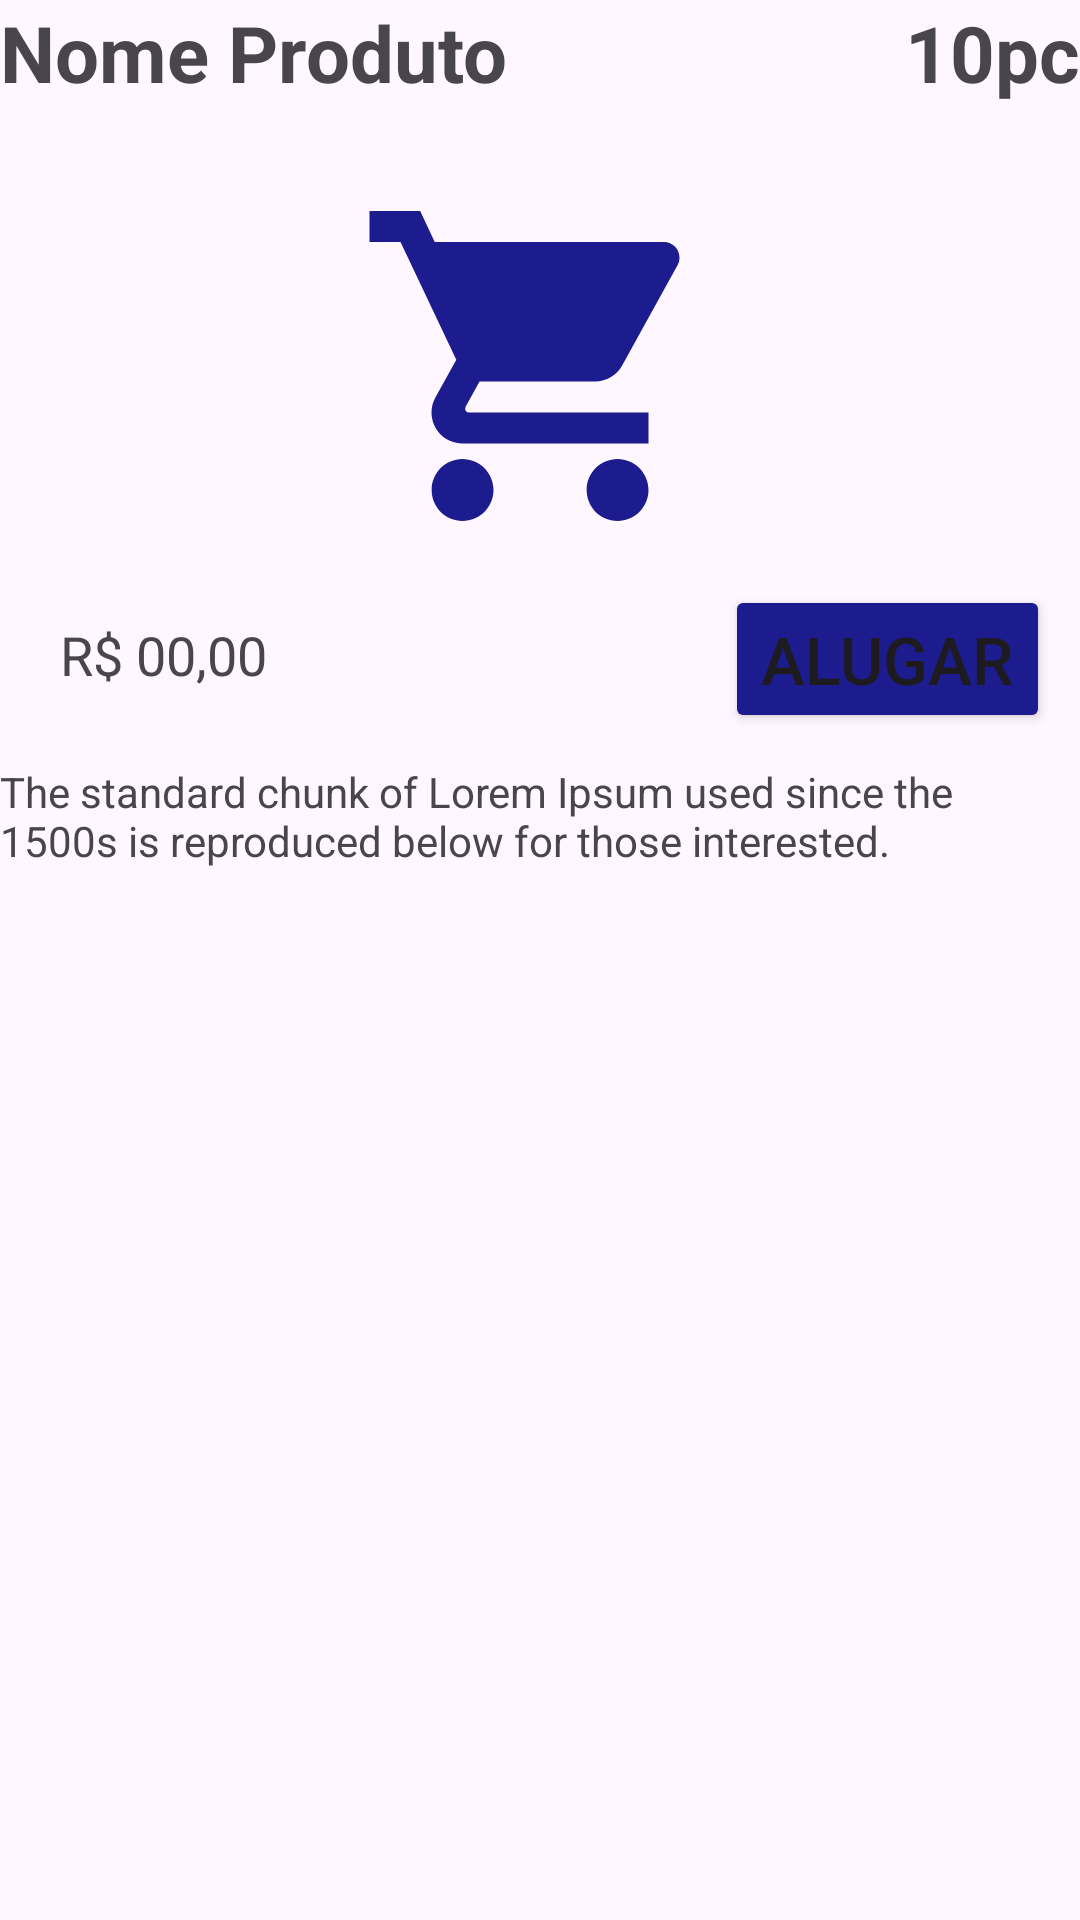

The Android layout XML behind this screen, and the referenced resources:
<!-- AndroidManifest.xml: application theme Theme.LugaLuga -->
<!-- res/layout/activity_produto.xml -->
<?xml version="1.0" encoding="utf-8"?>
<androidx.constraintlayout.widget.ConstraintLayout xmlns:android="http://schemas.android.com/apk/res/android"
    xmlns:app="http://schemas.android.com/apk/res-auto"
    xmlns:tools="http://schemas.android.com/tools"
    android:layout_width="match_parent"
    android:layout_height="match_parent"
    android:layout_margin="12dp"
    tools:context=".view.ProdutoActivity">

    <TextView
        android:id="@+id/nomeProdutoTV"
        android:layout_width="wrap_content"
        android:layout_height="wrap_content"
        android:text="Nome Produto"
        app:layout_constraintTop_toTopOf="parent"
        app:layout_constraintStart_toStartOf="parent"
        android:textSize="26sp"
        android:textStyle="bold"
        />

    <TextView
        android:id="@+id/qtdProdutoTv"
        android:layout_width="wrap_content"
        android:layout_height="wrap_content"
        android:text="@string/tv_qtdProduto"
        android:textSize="26sp"
        android:textStyle="bold"
        app:layout_constraintTop_toTopOf="parent"
        app:layout_constraintEnd_toEndOf="parent"
        />

    <ImageView
        android:id="@+id/produtoImg"
        android:layout_width="match_parent"
        android:layout_height="wrap_content"
        app:srcCompat="@drawable/img_produto"
        android:layout_marginTop="25dp"
        app:layout_constraintTop_toBottomOf="@+id/qtdProdutoTv"
        app:layout_constraintStart_toStartOf="parent"
        app:layout_constraintEnd_toEndOf="parent"
        />

    <TextView
        android:id="@+id/precoProdutoTv"
        android:layout_width="wrap_content"
        android:layout_height="wrap_content"
        android:text="R$ 00,00"
        android:textSize="18dp"
        android:layout_marginTop="22dp"
        android:layout_marginStart="20dp"
        app:layout_constraintTop_toBottomOf="@+id/produtoImg"
        app:layout_constraintStart_toStartOf="parent"
        />

    <Button
        android:id="@+id/alugaBtn"
        android:layout_width="wrap_content"
        android:layout_height="wrap_content"
        android:text="@string/btn_alugar"
        android:textSize="22dp"
        android:textAllCaps="true"
        android:layout_marginTop="11dp"
        android:layout_marginEnd="10dp"
        android:backgroundTint="@color/blue_dark"
        app:layout_constraintTop_toBottomOf="@+id/produtoImg"
        app:layout_constraintEnd_toEndOf="parent"
        />

    <TextView
        android:id="@+id/descricaoTv"
        android:layout_width="match_parent"
        android:layout_height="wrap_content"
        android:text="@string/tv_descricao"
        android:layout_marginTop="10dp"
        app:layout_constraintTop_toBottomOf="@+id/alugaBtn"
        app:layout_constraintStart_toStartOf="parent"
        app:layout_constraintEnd_toEndOf="parent"

        />

</androidx.constraintlayout.widget.ConstraintLayout>
<!-- resources referenced by this layout -->
<resources>
  <color name="blue_dark">#1C1C8E</color>
  <!-- drawable img_produto (drawable) -->
  <vector android:height="124dp" android:tint="#1C1C8E"
      android:viewportHeight="24" android:viewportWidth="24"
      android:width="124dp" xmlns:android="http://schemas.android.com/apk/res/android">
      <path android:fillColor="@android:color/white" android:pathData="M7,18c-1.1,0 -1.99,0.9 -1.99,2S5.9,22 7,22s2,-0.9 2,-2 -0.9,-2 -2,-2zM1,2v2h2l3.6,7.59 -1.35,2.45c-0.16,0.28 -0.25,0.61 -0.25,0.96 0,1.1 0.9,2 2,2h12v-2L7.42,15c-0.14,0 -0.25,-0.11 -0.25,-0.25l0.03,-0.12 0.9,-1.63h7.45c0.75,0 1.41,-0.41 1.75,-1.03l3.58,-6.49c0.08,-0.14 0.12,-0.31 0.12,-0.48 0,-0.55 -0.45,-1 -1,-1L5.21,4l-0.94,-2L1,2zM17,18c-1.1,0 -1.99,0.9 -1.99,2s0.89,2 1.99,2 2,-0.9 2,-2 -0.9,-2 -2,-2z"/>
  </vector>
  <string name="btn_alugar">Alugar</string>
  <string name="tv_descricao">The standard chunk of Lorem Ipsum used since the 1500s is reproduced below for those interested.</string>
  <string name="tv_qtdProduto">10pc</string>
  <style name="Theme.LugaLuga" parent="Base.Theme.LugaLuga" />
  <style name="Base.Theme.LugaLuga" parent="Theme.Material3.DayNight.NoActionBar">
          
          
      </style>
</resources>
